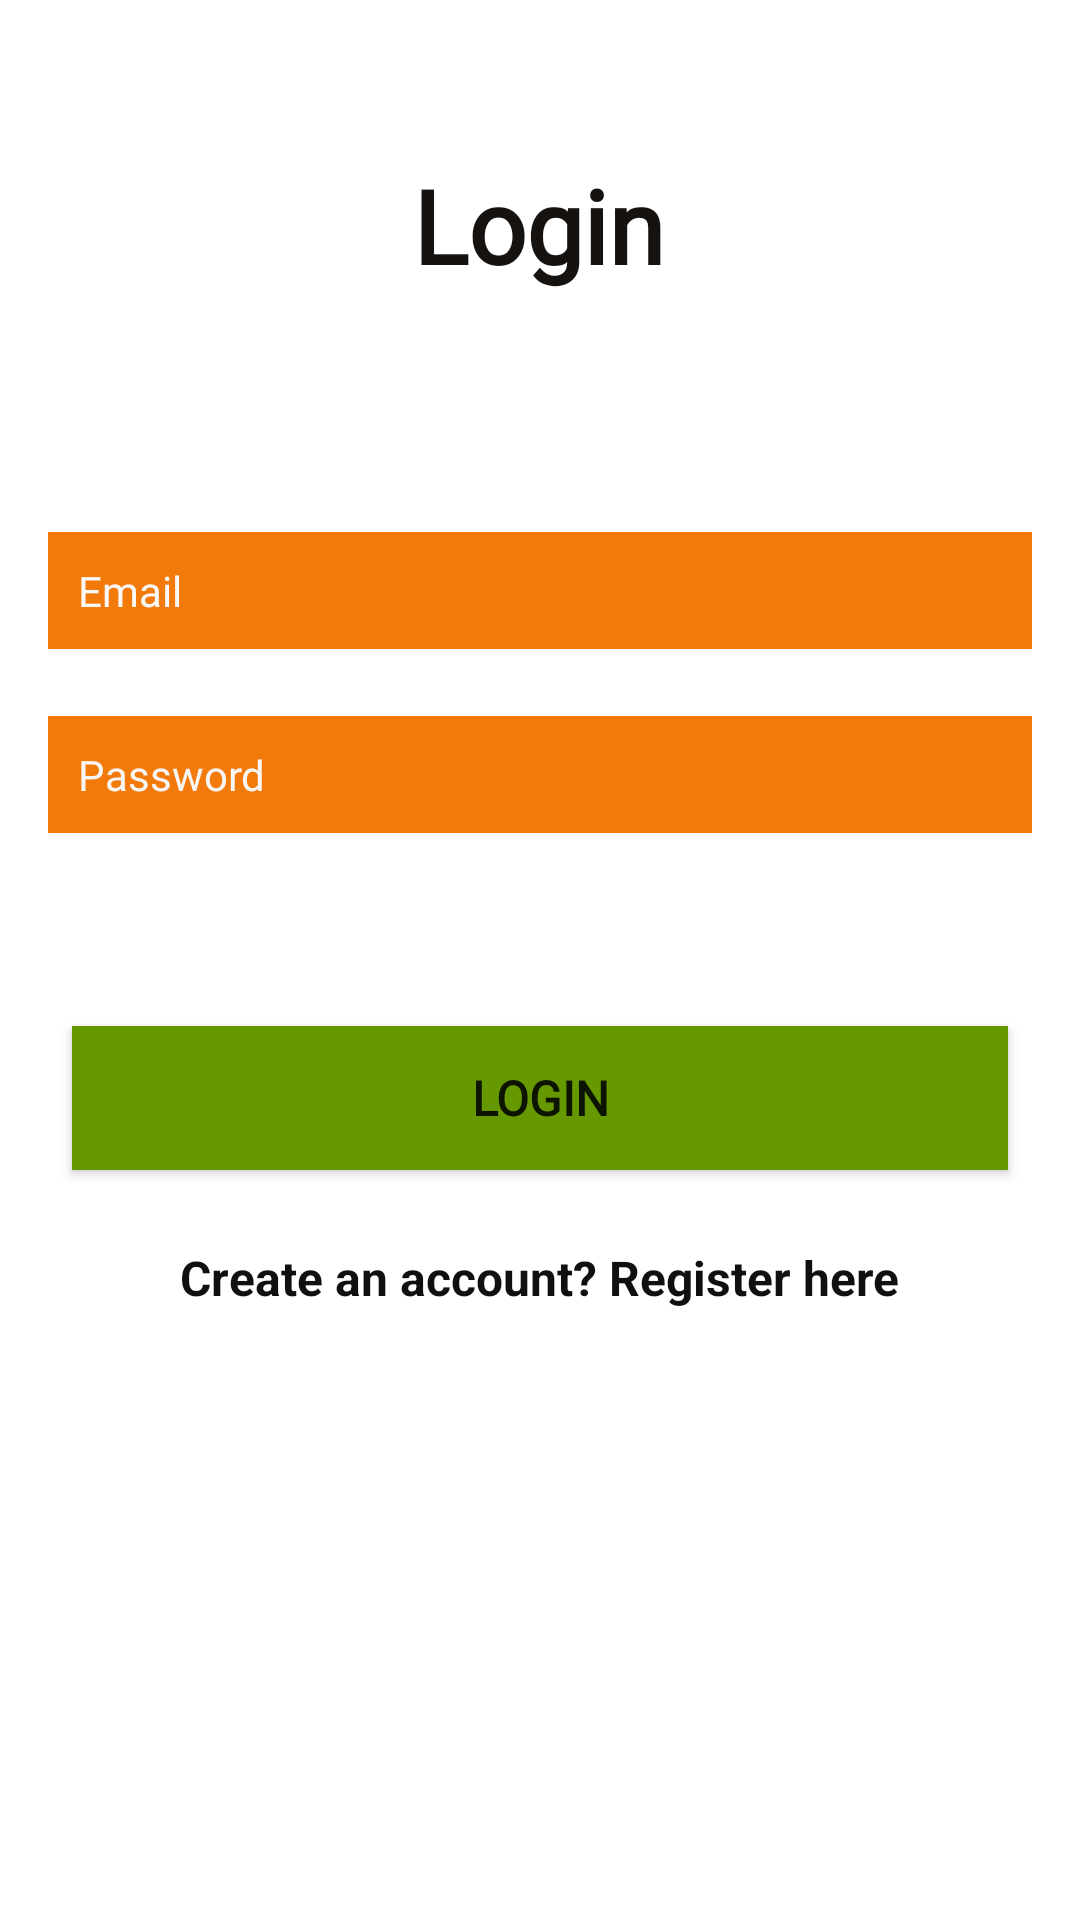

Produce the Android XML layout that renders to this screen, including the resource entries it uses.
<!-- AndroidManifest.xml: application theme Theme.MC_Project -->
<!-- res/layout/fragment_login.xml -->
<?xml version="1.0" encoding="utf-8"?>
<androidx.constraintlayout.widget.ConstraintLayout xmlns:android="http://schemas.android.com/apk/res/android"
    xmlns:tools="http://schemas.android.com/tools"
    xmlns:app="http://schemas.android.com/apk/res-auto"
    android:layout_width="match_parent"
    android:layout_height="match_parent"
    tools:context=".LoginFragment">

    <TextView
        android:id="@+id/textView"
        android:layout_width="wrap_content"
        android:layout_height="wrap_content"
        android:fontFamily="@font/amaranth"
        android:text="@string/login"
        android:textColor="#151210"
        android:textSize="34sp"
        android:textStyle="bold"
        app:layout_constraintBottom_toBottomOf="parent"
        app:layout_constraintEnd_toEndOf="parent"
        app:layout_constraintHorizontal_bias="0.498"
        app:layout_constraintStart_toStartOf="parent"
        app:layout_constraintTop_toTopOf="parent"
        app:layout_constraintVertical_bias="0.088" />


    <EditText
        android:id="@+id/email1"
        android:layout_width="match_parent"
        android:layout_height="wrap_content"
        android:layout_marginStart="16dp"
        android:layout_marginEnd="16dp"
        android:background="?android:attr/colorActivatedHighlight"
        android:ems="10"
        android:fontFamily="@font/amaranth"
        android:hint="@string/email"
        android:inputType="textEmailAddress"
        android:padding="10sp"
        android:textColorHint="#FAF8F8"
        android:textSize="14sp"
        app:layout_constraintBottom_toBottomOf="parent"
        app:layout_constraintEnd_toEndOf="parent"
        app:layout_constraintHorizontal_bias="0.0"
        app:layout_constraintStart_toStartOf="parent"
        app:layout_constraintTop_toBottomOf="@+id/textView"
        app:layout_constraintVertical_bias="0.158" />

    <EditText
        android:id="@+id/password1"
        android:layout_width="match_parent"
        android:layout_height="wrap_content"
        android:layout_marginStart="16dp"
        android:layout_marginEnd="16dp"
        android:background="?android:attr/colorActivatedHighlight"
        android:ems="10"
        android:fontFamily="@font/amaranth"
        android:hint="@string/password"
        android:inputType="textPassword"
        android:padding="10sp"
        android:textColorHint="#F8F5F5"
        android:textSize="14sp"
        app:layout_constraintBottom_toBottomOf="parent"
        app:layout_constraintEnd_toEndOf="parent"
        app:layout_constraintHorizontal_bias="0.0"
        app:layout_constraintStart_toStartOf="parent"
        app:layout_constraintTop_toBottomOf="@+id/email1"
        app:layout_constraintVertical_bias="0.058" />

    <Button
        android:id="@+id/loginButton"
        android:layout_width="match_parent"
        android:layout_height="wrap_content"
        android:layout_marginStart="24dp"
        android:layout_marginEnd="24dp"
        android:background="@android:color/holo_green_dark"
        android:fontFamily="@font/amaranth"
        android:text="@string/login"
        android:textSize="16sp"
        android:textStyle="bold"
        app:layout_constraintBottom_toBottomOf="parent"
        app:layout_constraintEnd_toEndOf="parent"
        app:layout_constraintHorizontal_bias="0.0"
        app:layout_constraintStart_toStartOf="parent"
        app:layout_constraintTop_toBottomOf="@+id/password1"
        app:layout_constraintVertical_bias="0.205" />

    <TextView
        android:id="@+id/registerHere"
        android:layout_width="wrap_content"
        android:layout_height="wrap_content"
        android:text="@string/create_an_account_register_here"
        android:textColor="#10100F"
        android:textSize="16sp"
        android:textStyle="bold"
        app:layout_constraintBottom_toBottomOf="parent"
        app:layout_constraintEnd_toEndOf="parent"
        app:layout_constraintStart_toStartOf="parent"
        app:layout_constraintTop_toBottomOf="@+id/loginButton"
        app:layout_constraintVertical_bias="0.109" />

    <ProgressBar
        android:id="@+id/progressBar2"
        style="?android:attr/progressBarStyle"
        android:layout_width="wrap_content"
        android:layout_height="wrap_content"
        android:visibility="invisible"
        app:layout_constraintBottom_toBottomOf="parent"
        app:layout_constraintEnd_toEndOf="parent"
        app:layout_constraintStart_toStartOf="parent"
        app:layout_constraintTop_toBottomOf="@+id/registerHere" />

</androidx.constraintlayout.widget.ConstraintLayout>
<!-- resources referenced by this layout -->
<resources>
  <string name="create_an_account_register_here">Create an account? Register here</string>
  <string name="email">Email</string>
  <string name="login">Login</string>
  <string name="password">Password</string>
  <style name="Theme.MC_Project" parent="Theme.MaterialComponents.DayNight.NoActionBar">
          
          <item name="colorPrimary">#3949AB</item>
          <item name="colorPrimaryVariant">#3949AB</item>
          <item name="colorOnPrimary">@color/white</item>
          
          <item name="colorSecondary">@color/teal_200</item>
          <item name="colorSecondaryVariant">@color/teal_700</item>
          <item name="colorOnSecondary">@color/black</item>
          
          <item name="android:statusBarColor" tools:targetApi="l">?attr/colorPrimaryVariant</item>
          
      </style>
  <color name="white">#FFFFFFFF</color>
  <color name="teal_200">#FF03DAC5</color>
  <color name="teal_700">#01579B</color>
  <color name="black">#FF000000</color>
</resources>
